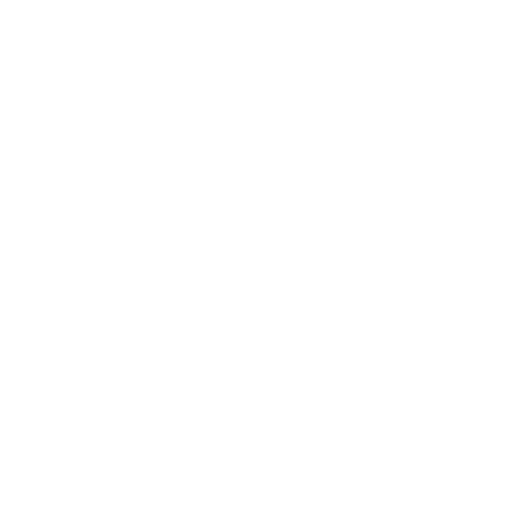
t = 0.00 s
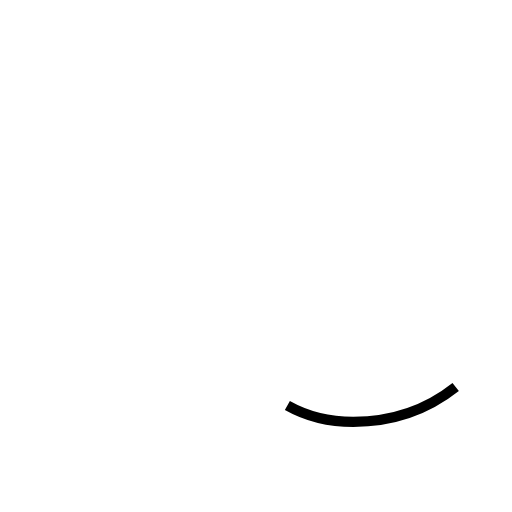
t = 0.52 s
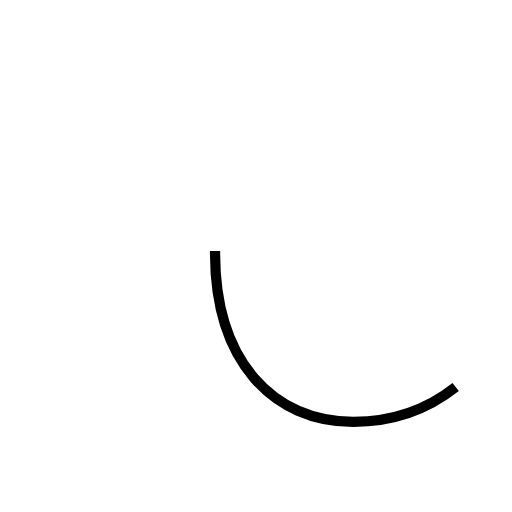
t = 1.05 s
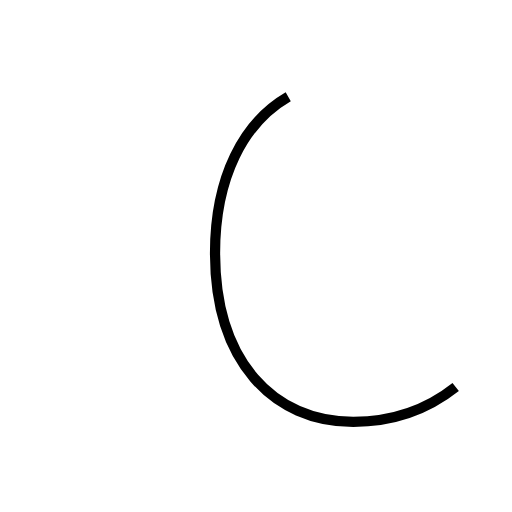
t = 1.57 s
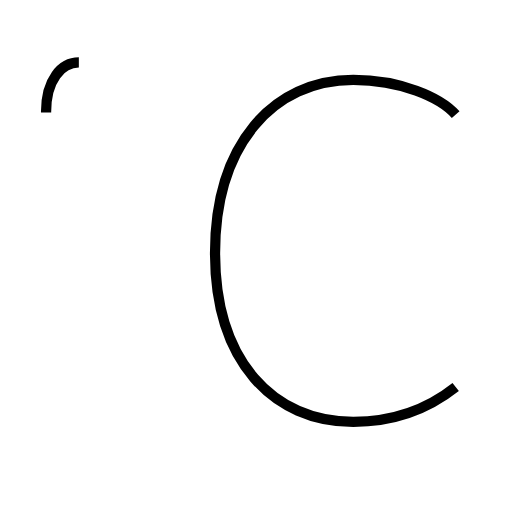
t = 2.29 s
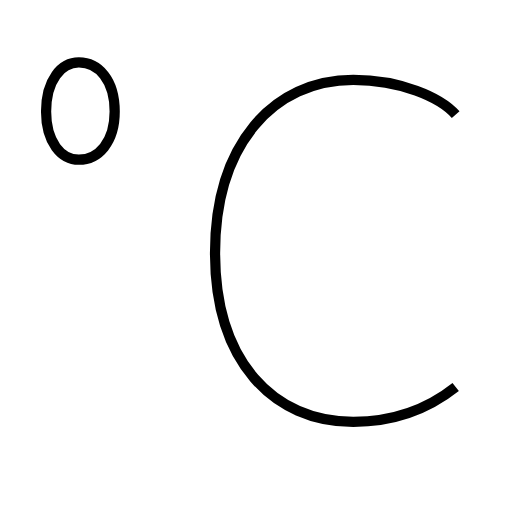
t = 2.87 s

The animated SVG that drew these frames (rendered in a browser with its animation timeline set to each time). Animation: 2 SMIL elements (animate=2); one cycle of 2.87 s.

<?xml version='1.0' encoding='utf-8'?>
<svg viewBox="0.0 -6.0 50.0 50.0" version="1.1" xmlns="http://www.w3.org/2000/svg"><rect x="-1000" y="-1000" width="2000" height="2000" stroke="white" fill="white" /><g style="fill:none;stroke:#000000;stroke-width:1"><path d="M 44.5 -6.2 C 41.6 -3.9 38.1 -2.8 34.5 -2.8 C 26.7 -2.8 21.0 -8.7 21.0 -19.3 C 21.0 -29.9 26.7 -36.2 34.5 -36.2 C 39.1 -36.2 43.0 -34.5 44.5 -32.8 " transform="translate(0.0 38.0)" stroke-dasharray="69.8787657881562" stroke-dashoffset="69.8787657881562"><animate attributeName="stroke-dashoffset" from="69.8787657881562" to="0" dur="2.096362973644686s" begin="0s; anim_end.end" fill="freeze" id="anim0" /></path><path d="M 7.7 -37.9 C 6.0 -37.9 4.5 -36.2 4.5 -33.1 C 4.5 -30.1 6.0 -28.4 7.7 -28.4 C 9.6 -28.4 11.2 -30.1 11.2 -33.1 C 11.2 -36.2 9.6 -37.9 7.7 -37.9 Z" transform="translate(0.0 38.0)" stroke-dasharray="25.900571655994714" stroke-dashoffset="25.900571655994714"><animate attributeName="stroke-dashoffset" from="25.900571655994714" to="0" dur="0.7770171496798414s" begin="anim0.end" fill="freeze" id="anim_end" /></path></g></svg>
